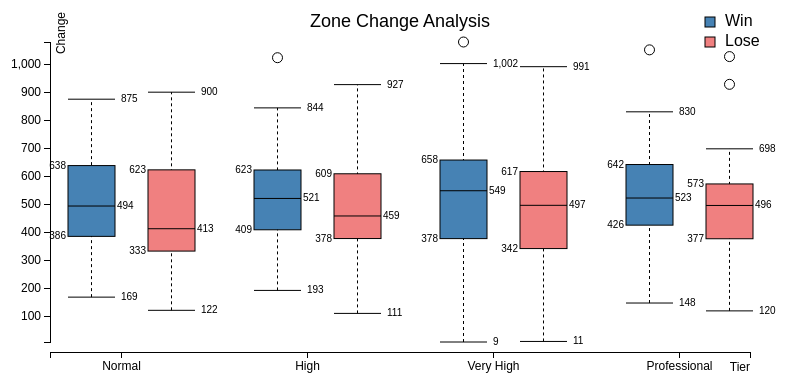
D3 v3 page, settled after 360 driven frames (6 s of simulated time); the page loaded 1 data file(s).


// ── js/js-others/box.js
(function() {

// Inspired by http://informationandvisualization.de/blog/box-plot
d3.box = function() {
  var width = 1,
      height = 1,
      duration = 1000,
      domain = null,
      value = Number,
      whiskers = boxWhiskers,
      quartiles = boxQuartiles,
	  showLabels = true, // whether or not to show text labels
	  numBars = 4,
	  curBar = 1,
      tickFormat = null;

  // For each small multiple…
  function box(g) {
    g.each(function(data, i) {
      //d = d.map(value).sort(d3.ascending);
	  //var boxIndex = data[0];
	  //var boxIndex = 1;
	  var d = data[1].sort(d3.ascending);
	  
	 // console.log(boxIndex); 
	  //console.log(d); 
	  
      var g = d3.select(this),
          n = d.length,
          min = d[0],
          max = d[n - 1];

      // Compute quartiles. Must return exactly 3 elements.
      var quartileData = d.quartiles = quartiles(d);

      // Compute whiskers. Must return exactly 2 elements, or null.
      var whiskerIndices = whiskers && whiskers.call(this, d, i),
          whiskerData = whiskerIndices && whiskerIndices.map(function(i) { return d[i]; });

      // Compute outliers. If no whiskers are specified, all data are "outliers".
      // We compute the outliers as indices, so that we can join across transitions!
      var outlierIndices = whiskerIndices
          ? d3.range(0, whiskerIndices[0]).concat(d3.range(whiskerIndices[1] + 1, n))
          : d3.range(n);

      // Compute the new x-scale.
      var x1 = d3.scale.linear()
          .domain(domain && domain.call(this, d, i) || [min, max])
          //.domain(domain && domain.call(this, d, i))
          .range([height, 0]);

      // Retrieve the old x-scale, if this is an update.
      var x0 = this.__chart__ || d3.scale.linear()
          .domain([0, Infinity])
		 // .domain([0, max])
          .range(x1.range());

      // Stash the new scale.
      this.__chart__ = x1;

      // Note: the box, median, and box tick elements are fixed in number,
      // so we only have to handle enter and update. In contrast, the outliers
      // and other elements are variable, so we need to exit them! Variable
      // elements also fade in and out.

      // Update center line: the vertical line spanning the whiskers.
      var center = g.selectAll("line.center")
          .data(whiskerData ? [whiskerData] : []);

	 //vertical line
      center.enter().insert("line", "rect")
          .attr("class", "center")
          .attr("x1", width / 2)
          .attr("y1", function(d) { return x0(d[0]); })
          .attr("x2", width / 2)
          .attr("y2", function(d) { return x0(d[1]); })
          .style("opacity", 1e-6)
        .transition()
          .duration(duration)
          .style("opacity", 1)
          .attr("y1", function(d) { return x1(d[0]); })
          .attr("y2", function(d) { return x1(d[1]); });

      center.transition()
          .duration(duration)
          .style("opacity", 1)
          .attr("y1", function(d) { return x1(d[0]); })
          .attr("y2", function(d) { return x1(d[1]); });

      center.exit().transition()
          .duration(duration)
          .style("opacity", 1e-6)
          .attr("y1", function(d) { return x1(d[0]); })
          .attr("y2", function(d) { return x1(d[1]); })
          .remove();

      // Update innerquartile box.
      var box = g.selectAll("rect.box")
          .data([quartileData]);

      box.enter().append("rect")
          .attr("class", "box")
          .attr("x", 0)
          .attr("y", function(d) { return x0(d[2]); })
          .attr("width", width)
          .attr("height", function(d) { return x0(d[0]) - x0(d[2]); })
        .transition()
          .duration(duration)
          .attr("y", function(d) { return x1(d[2]); })
          .attr("height", function(d) { return x1(d[0]) - x1(d[2]); });

      box.transition()
          .duration(duration)
          .attr("y", function(d) { return x1(d[2]); })
          .attr("height", function(d) { return x1(d[0]) - x1(d[2]); });

      // Update median line.
      var medianLine = g.selectAll("line.median")
          .data([quartileData[1]]);

      medianLine.enter().append("line")
          .attr("class", "median")
          .attr("x1", 0)
          .attr("y1", x0)
          .attr("x2", width)
          .attr("y2", x0)
        .transition()
          .duration(duration)
          .attr("y1", x1)
          .attr("y2", x1);

      medianLine.transition()
          .duration(duration)
          .attr("y1", x1)
          .attr("y2", x1);

      // Update whiskers.
      var whisker = g.selectAll("line.whisker")
          .data(whiskerData || []);

      whisker.enter().insert("line", "circle, text")
          .attr("class", "whisker")
          .attr("x1", 0)
          .attr("y1", x0)
          .attr("x2", 0 + width)
          .attr("y2", x0)
          .style("opacity", 1e-6)
        .transition()
          .duration(duration)
          .attr("y1", x1)
          .attr("y2", x1)
          .style("opacity", 1);

      whisker.transition()
          .duration(duration)
          .attr("y1", x1)
          .attr("y2", x1)
          .style("opacity", 1);

      whisker.exit().transition()
          .duration(duration)
          .attr("y1", x1)
          .attr("y2", x1)
          .style("opacity", 1e-6)
          .remove();

      // Update outliers.
      var outlier = g.selectAll("circle.outlier")
          .data(outlierIndices, Number);

      outlier.enter().insert("circle", "text")
          .attr("class", "outlier")
          .attr("r", 5)
          .attr("cx", width / 2)
          .attr("cy", function(i) { return x0(d[i]); })
          .style("opacity", 1e-6)
        .transition()
          .duration(duration)
          .attr("cy", function(i) { return x1(d[i]); })
          .style("opacity", 1);

      outlier.transition()
          .duration(duration)
          .attr("cy", function(i) { return x1(d[i]); })
          .style("opacity", 1);

      outlier.exit().transition()
          .duration(duration)
          .attr("cy", function(i) { return x1(d[i]); })
          .style("opacity", 1e-6)
          .remove();

      // Compute the tick format.
      var format = tickFormat || x1.tickFormat(8);

      // Update box ticks.
      var boxTick = g.selectAll("text.box")
          .data(quartileData);
	 if(showLabels == true) {
      boxTick.enter().append("text")
          .attr("class", "box")
          .attr("dy", ".3em")
          .attr("dx", function(d, i) { return i & 1 ? 2 : -2 })
          .attr("x", function(d, i) { return i & 1 ?  + width : 0 })
          .attr("y", x0)
          .attr("text-anchor", function(d, i) { return i & 1 ? "start" : "end"; })
          .text(format)
        .transition()
          .duration(duration)
          .attr("y", x1);
	}
		 
      boxTick.transition()
          .duration(duration)
          .text(format)
          .attr("y", x1);

      // Update whisker ticks. These are handled separately from the box
      // ticks because they may or may not exist, and we want don't want
      // to join box ticks pre-transition with whisker ticks post-.
      var whiskerTick = g.selectAll("text.whisker")
          .data(whiskerData || []);
	if(showLabels == true) {
      whiskerTick.enter().append("text")
          .attr("class", "whisker")
          .attr("dy", ".3em")
          .attr("dx", 6)
          .attr("x", width)
          .attr("y", x0)
          .text(format)
          .style("opacity", 1e-6)
        .transition()
          .duration(duration)
          .attr("y", x1)
          .style("opacity", 1);
	}
      whiskerTick.transition()
          .duration(duration)
          .text(format)
          .attr("y", x1)
          .style("opacity", 1);

      whiskerTick.exit().transition()
          .duration(duration)
          .attr("y", x1)
          .style("opacity", 1e-6)
          .remove();
    });
    d3.timer.flush();
  }

  box.width = function(x) {
    if (!arguments.length) return width;
    width = x;
    return box;
  };

  box.height = function(x) {
    if (!arguments.length) return height;
    height = x;
    return box;
  };

  box.tickFormat = function(x) {
    if (!arguments.length) return tickFormat;
    tickFormat = x;
    return box;
  };

  box.duration = function(x) {
    if (!arguments.length) return duration;
    duration = x;
    return box;
  };

  box.domain = function(x) {
    if (!arguments.length) return domain;
    domain = x == null ? x : d3.functor(x);
    return box;
  };

  box.value = function(x) {
    if (!arguments.length) return value;
    value = x;
    return box;
  };

  box.whiskers = function(x) {
    if (!arguments.length) return whiskers;
    whiskers = x;
    return box;
  };
  
  box.showLabels = function(x) {
    if (!arguments.length) return showLabels;
    showLabels = x;
    return box;
  };

  box.quartiles = function(x) {
    if (!arguments.length) return quartiles;
    quartiles = x;
    return box;
  };

  return box;
};

function boxWhiskers(d) {
  return [0, d.length - 1];
}

function boxQuartiles(d) {
  return [
    d3.quantile(d, .25),
    d3.quantile(d, .5),
    d3.quantile(d, .75)
  ];
}

})();
// ── js/js-own/zoneChange_drawBox.js
var stage = 0;
var labels = true;

var margin = {top: 30, right: 50, bottom: 70, left: 50}
var width = 800 - margin.left - margin.right;
var height = 400 - margin.top - margin.bottom;

var min = [Infinity, Infinity];
var max = [-Infinity, -Infinity];

var data = [];
data[0] = [];   //win data
data[1] = [];   //lose data

data[0][0] = [];
data[0][1] = [];
data[0][2] = [];
data[0][3] = [];

data[1][0] = [];
data[1][1] = [];
data[1][2] = [];
data[1][3] = [];

data[0][0][0] = "Normal";
data[0][1][0] = "High";
data[0][2][0] = "Very High";
data[0][3][0] = "Professional";

data[0][0][1] = [];
data[0][1][1] = [];
data[0][2][1] = [];
data[0][3][1] = [];

data[1][0][0] = "Normal";
data[1][1][0] = "High";
data[1][2][0] = "Very High";
data[1][3][0] = "Professional";

data[1][0][1] = [];
data[1][1][1] = [];
data[1][2][1] = [];
data[1][3][1] = [];

data[2] = [];   //win data for Perminute zone change
data[3] = [];   //lose data for Perminute zone change

data[2][0] = [];  
data[2][1] = [];
data[2][2] = [];
data[2][3] = [];

data[3][0] = [];
data[3][1] = [];
data[3][2] = [];
data[3][3] = [];

data[2][0][0] = "Normal";
data[2][1][0] = "High";
data[2][2][0] = "Very High";
data[2][3][0] = "Professional";

data[2][0][1] = [];
data[2][1][1] = [];
data[2][2][1] = [];
data[2][3][1] = [];

data[3][0][0] = "Normal";
data[3][1][0] = "High";
data[3][2][0] = "Very High";
data[3][3][0] = "Professional";

data[3][0][1] = [];
data[3][1][1] = [];
data[3][2][1] = [];
data[3][3][1] = [];

var chart = d3.box()
    .whiskers(iqr(1.5))
    .height(height)       //the height of the box
    .showLabels(labels);  //labels = true;


var x = d3.scale.ordinal()     
    .rangeRoundBands([0 - 30 , width - 30], 0.75, 0.25);

var x_lose = d3.scale.ordinal()     
    .rangeRoundBands([0 + 50 , width + 50], 0.75, 0.25);

var xAixsScale = d3.scale.ordinal()     
    .rangeRoundBands([0 , width], 0.75, 0.25);

var xAxis = d3.svg.axis()
    .scale(xAixsScale)
    .orient("bottom");

var y = d3.scale.linear()
    .range([height + margin.top, 0 + margin.top]);

var yAxis = d3.svg.axis()
    .scale(y)
    .orient("left");

var yLabel = ["Change", "Change/min/person"];

var svg;
var legend;
var boxes_win;
var boxes_lose;

d3.csv("data/zoneChange_perMinute.csv", function(error, csv){

  var winFlag;
  var tierFlag;

  csv.forEach(function(x){

    var match = x.match;
    var team = x.team;
    var won = x.won;
    var tier = x.tier;
    var change_per_min_person = parseFloat(x.change_per_min_person);

    winFlag = 1 - parseInt(x.won);

    min[1] = Math.min(min[1], change_per_min_person);
    max[1] = Math.max(max[1], change_per_min_person);

    // console.log("Min: " + min[stage] + "Max: " + max[stage]);

    if (tier == "Normal"){
      data[winFlag + 2][0][1].push(change_per_min_person);
    }

    else if(tier == "High"){
      data[winFlag + 2][1][1].push(change_per_min_person);
    }

    else if(tier == "VeryHigh"){
      data[winFlag + 2][2][1].push(change_per_min_person);
    }

    else if(tier == "Pro"){
      data[winFlag + 2][3][1].push(change_per_min_person);
    }

  });

  //console.log(data_pro);
  for (var i = 2; i < 4; i++){
    for(var j = 0; j < 4; j++){
      data[i][j][1].sort();
    }
  }



});

d3.csv("data/zoneChange.csv", function(error, csv){

  var winFlag;
  var tierFlag;

  csv.forEach(function(x){

    var match = x.match;
    var team = x.team;
    var won = x.won;
    var tier = x.tier;
    var change_zone_count = parseFloat(x.change_zone_count);

    winFlag = 1 - parseInt(x.won);

    min[0] = Math.min(min[0], change_zone_count);
    max[0] = Math.max(max[0], change_zone_count);

    if (tier == "Normal"){
      data[winFlag][0][1].push(change_zone_count);
    }

    else if(tier == "High"){
      data[winFlag][1][1].push(change_zone_count);
    }

    else if(tier == "VeryHigh"){
      data[winFlag][2][1].push(change_zone_count);
    }

    else if(tier == "Pro"){
      data[winFlag][3][1].push(change_zone_count);
    }

  });

  //console.log(data_pro);
  for (var i = 0; i < 2; i++){
    for(var j = 0; j < 4; j++){
      data[i][j][1].sort();
    }
  }

  //Draw Win-Mean Chart
  chart.domain([min[stage], max[stage]]);

  svg = d3.select("#boxPlotZoneChange")
      .attr("width", width + margin.left + margin.right)
      .attr("height", height + margin.top + margin.bottom)
      .attr("class", "box")    
      .append("g")
      .attr("transform", "translate(" + margin.left + "," + margin.top + ")");

  //Start from here!!!!!!!!!!!!!
  var legend = svg.append("g")
      .attr("class", "legend")
      .attr("x", width - 45)
      .attr("y", 5)
      .attr("height", 100)
      .attr("width", 100);

  legend.append("rect")
    .attr("x", width - 45)
    .attr("y", 5)
    .attr("width", 10)
    .attr("height", 10)
    .style("fill", "steelblue");

  legend.append("text")
    .attr("x", width - 25)
    .attr("y", 14)
    .text("Win")
    .attr("font-size", 16);

  legend.append("rect")
    .attr("x", width - 45)
    .attr("y", 25)
    .attr("width", 10)
    .attr("height", 10)
    .style("fill", "lightcoral");

  legend.append("text")
    .attr("x", width - 25)
    .attr("y", 34)
    .text("Lose")
    .attr("font-size", 16);

  // the x-axis
  x.domain( data[0].map(function(d) { console.log(d); return d[0] } ) );

  x_lose.domain( data[1].map(function(d) { console.log(d); return d[0] } ) );

  xAixsScale.domain( data[0].map(function(d) { console.log(d); return d[0] } ) );

  // the y-axis
  y.domain([min[stage], max[stage]]);

  // draw the boxplots  
  boxes_win = svg.selectAll(".box_win")    
      .data(data[0])
      .enter().append("g")
      .attr("transform", function(d) { return "translate(" +  x(d[0])  + "," + margin.top + ")"; } )
      .attr("class", "box_win")
      .call(chart.width(x.rangeBand()));

  boxes_lose = svg.selectAll(".box_lose")
      .data(data[1])
      .enter().append("g")
      .attr("transform", function(d) { return "translate(" +  x_lose(d[0])  + "," + margin.top + ")"; } )
      .attr("class", "box_lose")
      .call(chart.width(x_lose.rangeBand()));

  // add a title
  svg.append("text")
        .attr("x", (width / 2))             
        .attr("y", 0 + (margin.top / 2))
        .attr("text-anchor", "middle")  
        .style("font-size", "18px") 
        //.style("text-decoration", "underline")  
        .text("Zone Change Analysis");
 
   // draw y axis
  svg.append("g")
        .attr("class", "y axis")
        .attr("id", "yAxis")
        .call(yAxis)
        .append("text") // and text1
          .attr("id", "yLabel")
          .attr("transform", "rotate(-90)")
          .attr("y", 6)
          .attr("dy", ".71em")
          .style("text-anchor", "end")
          .style("font-size", "12px") 
          .text(yLabel[stage]);    
  
  // draw x axis  
  svg.append("g")
      .attr("class", "x axis")
      .attr("id", "xAxis")
      .attr("transform", "translate(0," + (height  + margin.top + 10) + ")")
      .call(xAxis)
      .append("text")             // text label for the x axis
        .attr("x", (width) )
        .attr("y",  10 )
        .attr("dy", ".71em")
        .style("text-anchor", "end")
        .style("font-size", "12px") 
        .text("Tier");


});

function selectVariable()
{
  var e = document.getElementById("winOrLose");
  stage = e.selectedIndex;

  drawzoneChange(stage);
}

function drawzoneChange(stage){

  // the y-axis
    y.domain([min[stage], max[stage]]);
    // console.log("Min: " + min[stage] + "Max: " + max[stage]);
    yAxis.scale(y);

    d3.select("#yLabel").text(yLabel[stage]);
    d3.select("#yAxis").call(yAxis);

    console.log(yLabel[[stage]]);

    //labels = true;

    // boxes_win = svg.selectAll(".box_win")  
    //   .call(chart.width(x.rangeBand()));  
    //   //.remove();

    // boxes_lose = svg.selectAll(".box_lose")
    //   .call(chart.width(x.rangeBand()));
      //.remove();

    // chart = d3.box()
    //   .whiskers(iqr(1.5))
    //   .height(height)       //the height of the box
    //   .showLabels(labels);

    boxes_win = svg.selectAll(".box_win")    
      .data(data[stage * 2 + 0])
      .enter().append("g")
      .attr("transform", function(d) { return "translate(" +  x(d[0])  + "," + margin.top + ")"; } )
      .attr("class", "box_win")
      .call(chart.width(x.rangeBand()).domain([min[stage], max[stage]]));

    boxes_lose = svg.selectAll(".box_lose")
      .data(data[stage * 2 + 1])
      .enter().append("g")
      .attr("transform", function(d) { return "translate(" +  x_lose(d[0])  + "," + margin.top + ")"; } )
      .attr("class", "box_lose")
      .call(chart.width(x_lose.rangeBand()).domain([min[stage], max[stage]]));

    boxes_win = svg.selectAll(".box_win")  
      .call(chart.width(x.rangeBand()));  
      //.remove();

    boxes_lose = svg.selectAll(".box_lose")
      .call(chart.width(x.rangeBand()));
      //.remove();

}

// Returns a function to compute the interquartile range.
function iqr(k) {
  return function(d, i) {
    var q1 = d.quartiles[0],
        q3 = d.quartiles[2],
        iqr = (q3 - q1) * k,
        i = -1,
        j = d.length;
    while (d[++i] < q1 - iqr);
    while (d[--j] > q3 + iqr);
    return [i, j];
  };
}

### data: data/zoneChange.csv
match, team, won, tier, change_zone_count
628546255, radiant, 0, Normal, 122
627623750, dire, 0, Normal, 192
642864521, radiant, 0, Normal, 203
627677789, dire, 0, Normal, 248
641869130, radiant, 0, Normal, 261
643061665, dire, 0, Normal, 266
621885923, dire, 0, Normal, 280
638514403, dire, 0, Normal, 282
639928171, dire, 0, Normal, 293
628172689, dire, 0, Normal, 304
625935277, radiant, 0, Normal, 327
638374052, dire, 0, Normal, 331
621214317, radiant, 0, Normal, 334
648246832, radiant, 0, Normal, 334
643571475, radiant, 0, Normal, 335
641756777, radiant, 0, Normal, 335
645047492, radiant, 0, Normal, 343
638646888, radiant, 0, Normal, 353
621041235, radiant, 0, Normal, 363
643438672, dire, 0, Normal, 375
641717130, dire, 0, Normal, 389
645149633, dire, 0, Normal, 397
627845961, radiant, 0, Normal, 397
628238411, dire, 0, Normal, 399
638324033, dire, 0, Normal, 427
625840949, dire, 0, Normal, 438
623642286, radiant, 0, Normal, 439
643470370, radiant, 0, Normal, 449
624816454, dire, 0, Normal, 471
643387304, radiant, 0, Normal, 506
627832188, dire, 0, Normal, 516
639915588, radiant, 0, Normal, 527
643346528, dire, 0, Normal, 534
621620590, radiant, 0, Normal, 583
623384981, dire, 0, Normal, 601
638431876, radiant, 0, Normal, 620
648271831, radiant, 0, Normal, 632
628557042, radiant, 0, Normal, 654
643627112, dire, 0, Normal, 654
645199327, radiant, 0, Normal, 674
643524414, radiant, 0, Normal, 701
640022519, dire, 0, Normal, 710
639944687, dire, 0, Normal, 771
636469748, dire, 0, Normal, 779
628328743, dire, 0, Normal, 841
643208148, radiant, 0, Normal, 855
625739549, dire, 0, Normal, 857
645112787, radiant, 0, Normal, 900
628546255, dire, 1, Normal, 169
627623750, radiant, 1, Normal, 247
641869130, dire, 1, Normal, 274
627677789, radiant, 1, Normal, 333
641756777, dire, 1, Normal, 337
642864521, dire, 1, Normal, 355
628172689, radiant, 1, Normal, 357
643438672, radiant, 1, Normal, 363
643061665, radiant, 1, Normal, 363
621214317, dire, 1, Normal, 369
625935277, dire, 1, Normal, 377
621885923, radiant, 1, Normal, 382
... 320 more rows